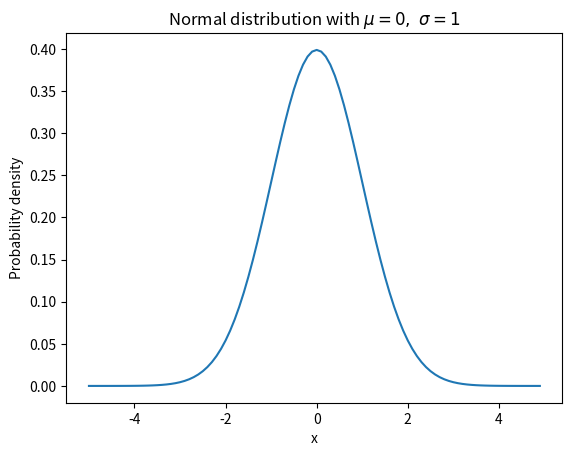

Here is the Python script that generated this plot:
#!/usr/bin/python
# -*- coding:utf-8 -*-
#正态分布数据生成
import numpy as np
import scipy.stats as stats
import matplotlib.pyplot as plt
mu = 0
sigma = 1
#http://docs.scipy.org/doc/numpy-dev/reference/generated/numpy.arange.html#numpy.arange
x = np.arange(-5, 5, 0.1) # start stop step 
y = stats.norm.pdf(x, 0, 1)
plt.plot(x, y)
plt.title(r'Normal distribution with $\mu=0,\ \sigma=1$')
plt.xlabel('x')
plt.ylabel('Probability density') 
plt.show()
